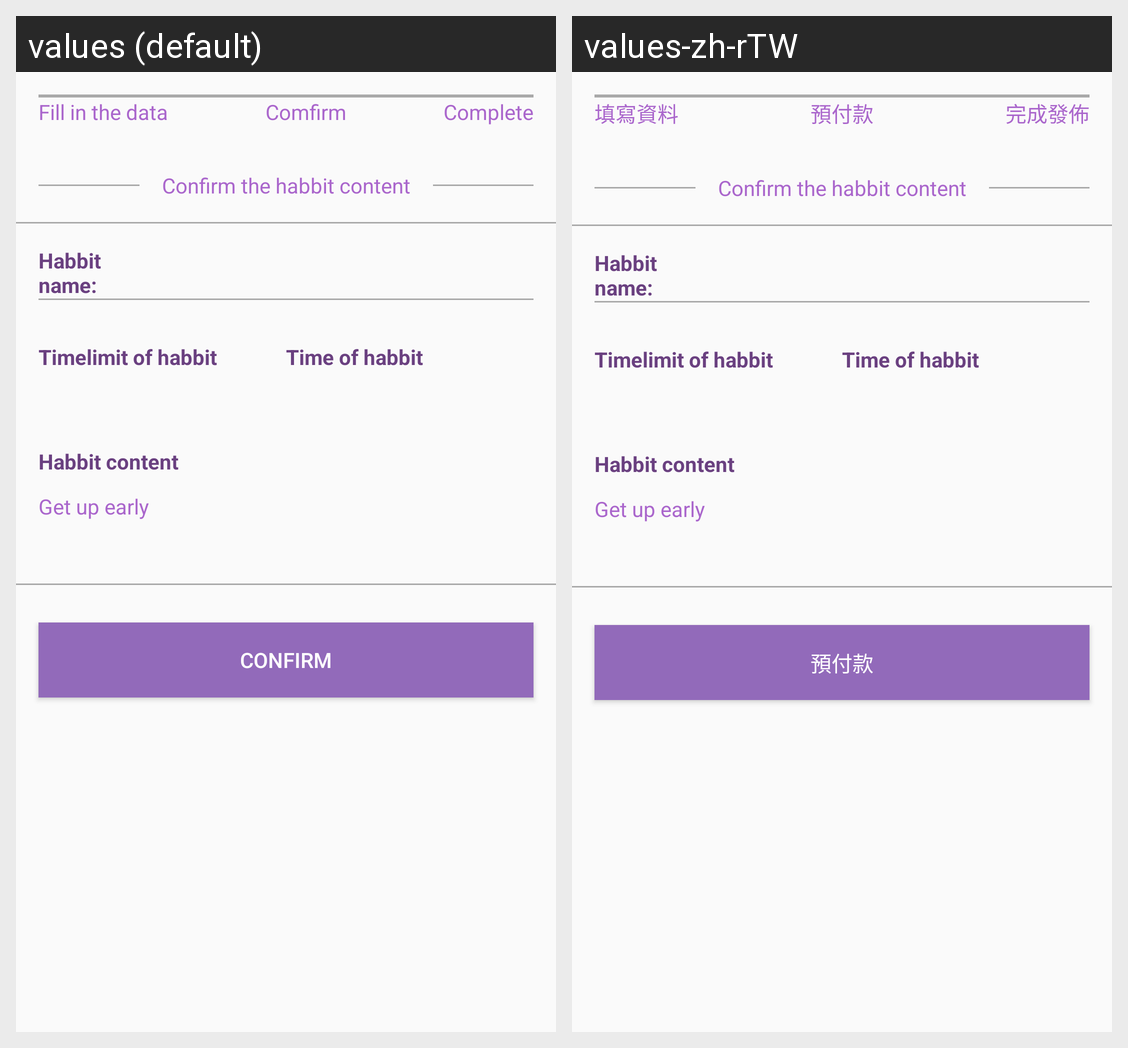

Strings drawn on this Android screen and how each of the app's shown locales translates them:
Android screen res/layout/fragment_post_mission_step_two.xml rendered under 2 locales, left to right: values (default), values-zh-rTW. Device: Nexus 5 (rendered at 1080×1920; each locale shown at half size, 540×960, under a caption strip naming it); theme AppTheme.
Strings drawn on this screen, with the default value and each locale's value (text and hints the layout hard-codes, and strings that could not be matched under every locale, appear in the picture but are not listed):

step_view_first_text
  values: Fill in the data
  values-zh-rTW: 填寫資料

step_view_second_text
  values: Comfirm
  values-zh-rTW: 預付款

step_view_third_text
  values: Complete
  values-zh-rTW: 完成發佈

post_habbit_two_confirm_content
  values: Confirm the habbit content
  values-zh-rTW: Confirm the habbit content  [not translated; the default value is used]

post_habbit_name
  values: Habbit name:
  values-zh-rTW: Habbit name:  [not translated; the default value is used]

post_mission_two_continue
  values: Confirm
  values-zh-rTW: 預付款
